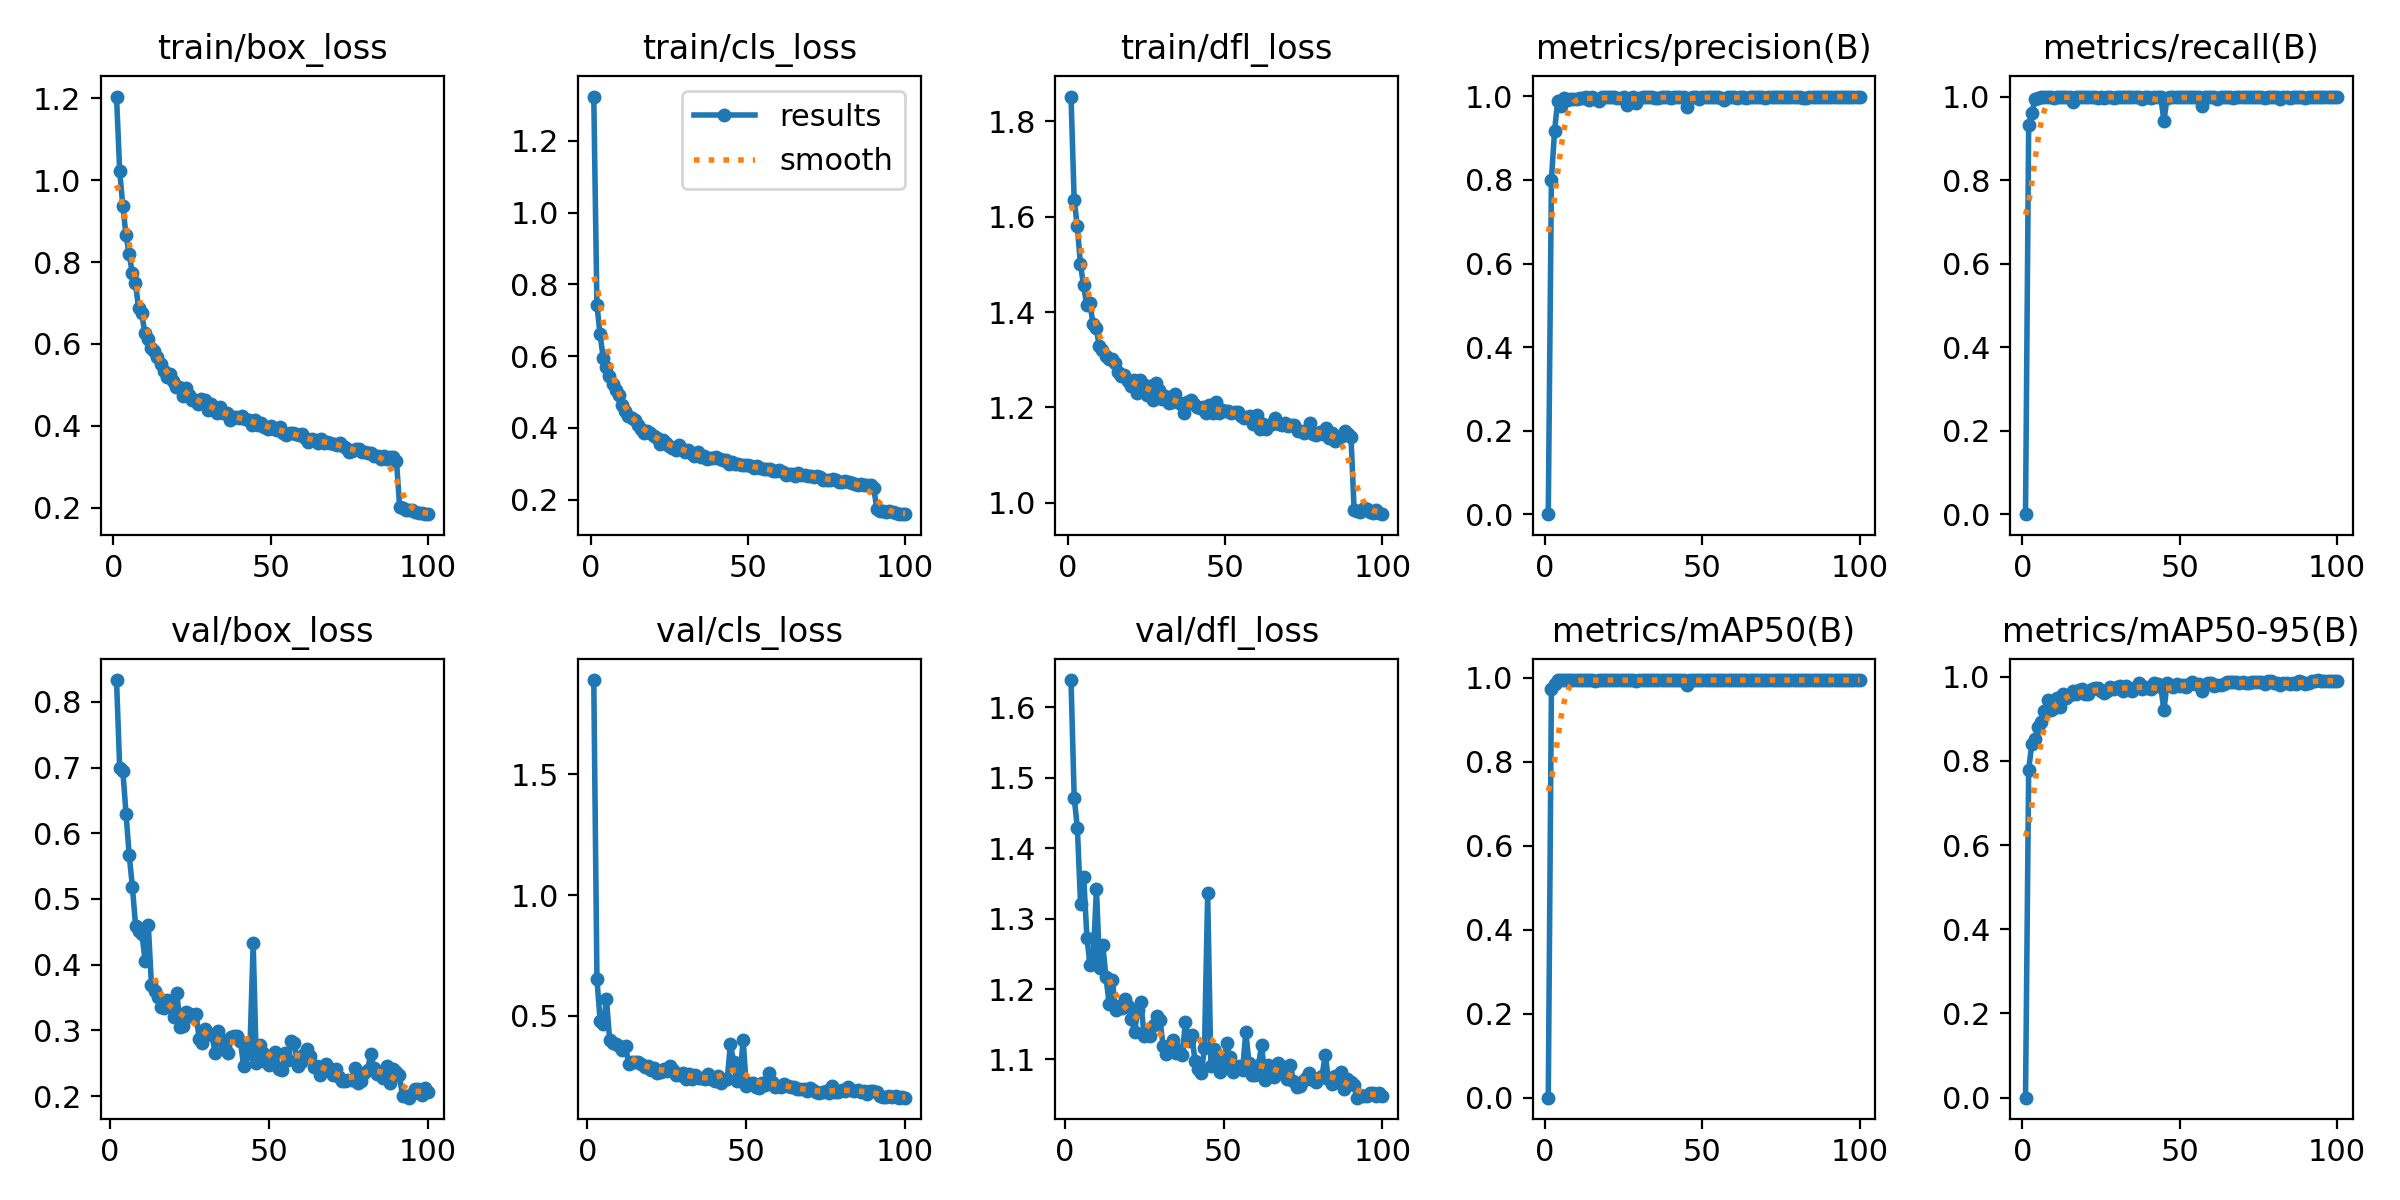

Values plotted in this chart, from the file beside it:
epoch, time, train/box_loss, train/cls_loss, train/dfl_loss, metrics/precision(B), metrics/recall(B), metrics/mAP50(B), metrics/mAP50-95(B), val/box_loss, val/cls_loss, val/dfl_loss, lr/pg0, lr/pg1, lr/pg2
1, 67.09, 1.204, 1.323, 1.852, 0, 0, 0, 0, nan, nan, nan, 0.0004742, 0.0004742, 0.0004742
2, 132.1, 1.023, 0.7433, 1.635, 0.8008, 0.9318, 0.9727, 0.7792, 0.8333, 1.89, 1.639, 0.0009411, 0.0009411, 0.0009411
3, 197.2, 0.9373, 0.6605, 1.58, 0.9174, 0.9599, 0.9857, 0.8404, 0.6993, 0.6513, 1.472, 0.001399, 0.001399, 0.001399
4, 260.8, 0.8668, 0.596, 1.5, 0.99, 0.9947, 0.9946, 0.852, 0.6946, 0.4811, 1.429, 0.001387, 0.001387, 0.001387
5, 325.1, 0.8205, 0.5683, 1.456, 0.9764, 0.9976, 0.9946, 0.8798, 0.629, 0.4655, 1.321, 0.001372, 0.001372, 0.001372
6, 389, 0.7737, 0.5433, 1.414, 0.9953, 1, 0.9948, 0.8917, 0.5664, 0.5687, 1.359, 0.001358, 0.001358, 0.001358
7, 452.8, 0.7497, 0.5233, 1.418, 0.991, 0.9992, 0.9949, 0.9195, 0.5186, 0.4007, 1.273, 0.001344, 0.001344, 0.001344
8, 517.1, 0.6877, 0.5044, 1.375, 0.995, 0.9982, 0.9949, 0.9446, 0.4593, 0.3891, 1.234, 0.00133, 0.00133, 0.00133
9, 581.1, 0.6754, 0.4908, 1.366, 0.9943, 0.9992, 0.995, 0.9203, 0.4513, 0.3849, 1.245, 0.001316, 0.001316, 0.001316
10, 641.8, 0.6268, 0.4627, 1.329, 0.9947, 0.9967, 0.9949, 0.925, 0.4469, 0.374, 1.342, 0.001302, 0.001302, 0.001302
11, 704.3, 0.6129, 0.4471, 1.32, 0.9971, 0.9983, 0.995, 0.9487, 0.4055, 0.3574, 1.23, 0.001288, 0.001288, 0.001288
12, 768.6, 0.5896, 0.4328, 1.307, 0.9958, 1, 0.995, 0.9285, 0.4604, 0.3756, 1.262, 0.001273, 0.001273, 0.001273
13, 831.7, 0.5836, 0.4274, 1.302, 0.9977, 1, 0.995, 0.9595, 0.3685, 0.3007, 1.217, 0.001259, 0.001259, 0.001259
14, 895.9, 0.5685, 0.4224, 1.302, 0.9916, 0.9995, 0.9949, 0.9485, 0.3604, 0.3086, 1.179, 0.001245, 0.001245, 0.001245
15, 959, 0.5505, 0.4094, 1.293, 0.9977, 1, 0.995, 0.9578, 0.3513, 0.308, 1.213, 0.001231, 0.001231, 0.001231
16, 1021, 0.5332, 0.3982, 1.275, 0.9943, 0.9867, 0.993, 0.9666, 0.3361, 0.3081, 1.171, 0.001217, 0.001217, 0.001217
17, 1086, 0.5187, 0.3845, 1.265, 0.99, 0.9995, 0.9949, 0.9584, 0.3339, 0.3029, 1.176, 0.001203, 0.001203, 0.001203
18, 1150, 0.5266, 0.3923, 1.269, 0.9992, 1, 0.995, 0.9678, 0.3461, 0.2872, 1.173, 0.001189, 0.001189, 0.001189
19, 1215, 0.5099, 0.385, 1.256, 0.9979, 0.9997, 0.995, 0.9708, 0.3376, 0.2931, 1.186, 0.001174, 0.001174, 0.001174
20, 1278, 0.4958, 0.3767, 1.244, 0.9992, 1, 0.995, 0.9587, 0.32, 0.2764, 1.176, 0.00116, 0.00116, 0.00116
21, 1341, 0.494, 0.3731, 1.257, 0.9986, 1, 0.995, 0.959, 0.3572, 0.2861, 1.158, 0.001146, 0.001146, 0.001146
22, 1403, 0.4724, 0.3553, 1.23, 0.9987, 1, 0.995, 0.9705, 0.3044, 0.2661, 1.139, 0.001132, 0.001132, 0.001132
23, 1464, 0.4925, 0.367, 1.258, 0.9973, 0.9997, 0.995, 0.9739, 0.3069, 0.2667, 1.17, 0.001118, 0.001118, 0.001118
24, 1528, 0.4752, 0.3573, 1.248, 0.9965, 0.9967, 0.995, 0.9732, 0.3276, 0.2799, 1.182, 0.001104, 0.001104, 0.001104
25, 1591, 0.4637, 0.3508, 1.227, 0.9989, 0.9997, 0.995, 0.9662, 0.3255, 0.2722, 1.133, 0.001089, 0.001089, 0.001089
26, 1651, 0.4625, 0.3453, 1.245, 0.9784, 0.997, 0.994, 0.9621, 0.3197, 0.2924, 1.139, 0.001075, 0.001075, 0.001075
27, 1713, 0.4524, 0.3397, 1.216, 0.9965, 1, 0.995, 0.9668, 0.3253, 0.2771, 1.133, 0.001061, 0.001061, 0.001061
28, 1776, 0.4666, 0.3532, 1.252, 0.999, 1, 0.995, 0.9766, 0.2875, 0.257, 1.149, 0.001047, 0.001047, 0.001047
29, 1838, 0.4623, 0.3415, 1.236, 0.9847, 0.9956, 0.992, 0.9719, 0.2808, 0.2568, 1.162, 0.001033, 0.001033, 0.001033
30, 1901, 0.4382, 0.3332, 1.219, 0.997, 1, 0.995, 0.9755, 0.3018, 0.2636, 1.156, 0.001019, 0.001019, 0.001019
31, 1965, 0.4547, 0.3383, 1.224, 0.9989, 1, 0.995, 0.9778, 0.2945, 0.2403, 1.119, 0.001005, 0.001005, 0.001005
32, 2030, 0.4396, 0.3295, 1.21, 0.9988, 1, 0.995, 0.9661, 0.2936, 0.2586, 1.108, 0.0009904, 0.0009904, 0.0009904
33, 2090, 0.4319, 0.3227, 1.211, 0.9992, 1, 0.995, 0.9769, 0.2662, 0.2376, 1.119, 0.0009763, 0.0009763, 0.0009763
34, 2153, 0.4465, 0.3328, 1.228, 0.999, 1, 0.995, 0.9718, 0.2997, 0.2555, 1.128, 0.0009621, 0.0009621, 0.0009621
35, 2216, 0.4312, 0.32, 1.211, 0.9971, 0.9983, 0.995, 0.9665, 0.2868, 0.2442, 1.109, 0.000948, 0.000948, 0.000948
36, 2280, 0.4308, 0.3203, 1.207, 0.9953, 1, 0.995, 0.9748, 0.276, 0.2437, 1.113, 0.0009339, 0.0009339, 0.0009339
37, 2344, 0.4142, 0.3131, 1.189, 0.9987, 0.9998, 0.995, 0.9853, 0.2652, 0.2379, 1.106, 0.0009197, 0.0009197, 0.0009197
38, 2408, 0.4228, 0.3157, 1.211, 0.9981, 0.9933, 0.9949, 0.972, 0.2896, 0.2594, 1.154, 0.0009056, 0.0009056, 0.0009056
39, 2472, 0.4219, 0.3174, 1.215, 0.9989, 0.9992, 0.995, 0.9762, 0.2911, 0.2387, 1.126, 0.0008914, 0.0008914, 0.0008914
40, 2536, 0.4197, 0.3176, 1.208, 0.9954, 0.998, 0.995, 0.9738, 0.2918, 0.2301, 1.135, 0.0008773, 0.0008773, 0.0008773
41, 2599, 0.4235, 0.312, 1.201, 0.9992, 0.9971, 0.995, 0.9712, 0.2835, 0.2501, 1.098, 0.0008631, 0.0008631, 0.0008631
42, 2662, 0.4178, 0.3106, 1.199, 0.9995, 1, 0.995, 0.9854, 0.2453, 0.221, 1.086, 0.000849, 0.000849, 0.000849
43, 2724, 0.4138, 0.3116, 1.2, 0.9994, 1, 0.995, 0.9817, 0.2638, 0.2372, 1.08, 0.0008348, 0.0008348, 0.0008348
44, 2785, 0.4017, 0.2991, 1.189, 0.9985, 0.9987, 0.995, 0.9767, 0.2741, 0.2377, 1.116, 0.0008207, 0.0008207, 0.0008207
45, 2847, 0.4142, 0.3055, 1.206, 0.9749, 0.9416, 0.9841, 0.9201, 0.4324, 0.3837, 1.336, 0.0008065, 0.0008065, 0.0008065
46, 2910, 0.4024, 0.2985, 1.189, 0.9961, 0.9966, 0.9949, 0.984, 0.2502, 0.3088, 1.091, 0.0007924, 0.0007924, 0.0007924
47, 2973, 0.4074, 0.2992, 1.212, 0.999, 0.9983, 0.995, 0.9795, 0.2778, 0.2312, 1.115, 0.0007782, 0.0007782, 0.0007782
48, 3036, 0.3985, 0.2975, 1.189, 0.9979, 0.9994, 0.995, 0.9766, 0.2659, 0.2452, 1.098, 0.0007641, 0.0007641, 0.0007641
49, 3100, 0.3915, 0.2952, 1.194, 0.9947, 0.9983, 0.9949, 0.9833, 0.2525, 0.4007, 1.083, 0.0007499, 0.0007499, 0.0007499
50, 3161, 0.3995, 0.2965, 1.193, 0.9997, 0.9986, 0.995, 0.9772, 0.2479, 0.2113, 1.091, 0.0007358, 0.0007358, 0.0007358
51, 3225, 0.393, 0.2943, 1.192, 0.998, 0.9983, 0.995, 0.9798, 0.2561, 0.2237, 1.123, 0.0007216, 0.0007216, 0.0007216
52, 3289, 0.3912, 0.2895, 1.188, 0.9986, 0.9986, 0.995, 0.9757, 0.2667, 0.2212, 1.103, 0.0007075, 0.0007075, 0.0007075
53, 3351, 0.3977, 0.2939, 1.19, 0.9991, 1, 0.995, 0.9827, 0.2415, 0.2072, 1.083, 0.0006934, 0.0006934, 0.0006934
54, 3413, 0.3823, 0.2869, 1.191, 0.9991, 1, 0.995, 0.9879, 0.2398, 0.2013, 1.087, 0.0006792, 0.0006792, 0.0006792
55, 3478, 0.3787, 0.2855, 1.182, 0.9988, 1, 0.995, 0.9834, 0.2653, 0.2238, 1.091, 0.0006651, 0.0006651, 0.0006651
56, 3540, 0.3831, 0.2854, 1.177, 0.9968, 0.9997, 0.995, 0.9833, 0.2555, 0.2147, 1.085, 0.0006509, 0.0006509, 0.0006509
57, 3604, 0.3831, 0.2842, 1.18, 0.9909, 0.9778, 0.9947, 0.9657, 0.2844, 0.2635, 1.139, 0.0006368, 0.0006368, 0.0006368
58, 3668, 0.3803, 0.2801, 1.183, 0.9977, 1, 0.995, 0.9794, 0.2806, 0.2252, 1.095, 0.0006226, 0.0006226, 0.0006226
59, 3730, 0.3767, 0.2792, 1.166, 0.9992, 1, 0.995, 0.9863, 0.2458, 0.2065, 1.078, 0.0006085, 0.0006085, 0.0006085
60, 3791, 0.3792, 0.2817, 1.185, 0.9987, 0.9999, 0.995, 0.9848, 0.2523, 0.2099, 1.078, 0.0005943, 0.0005943, 0.0005943
... 40 more rows
